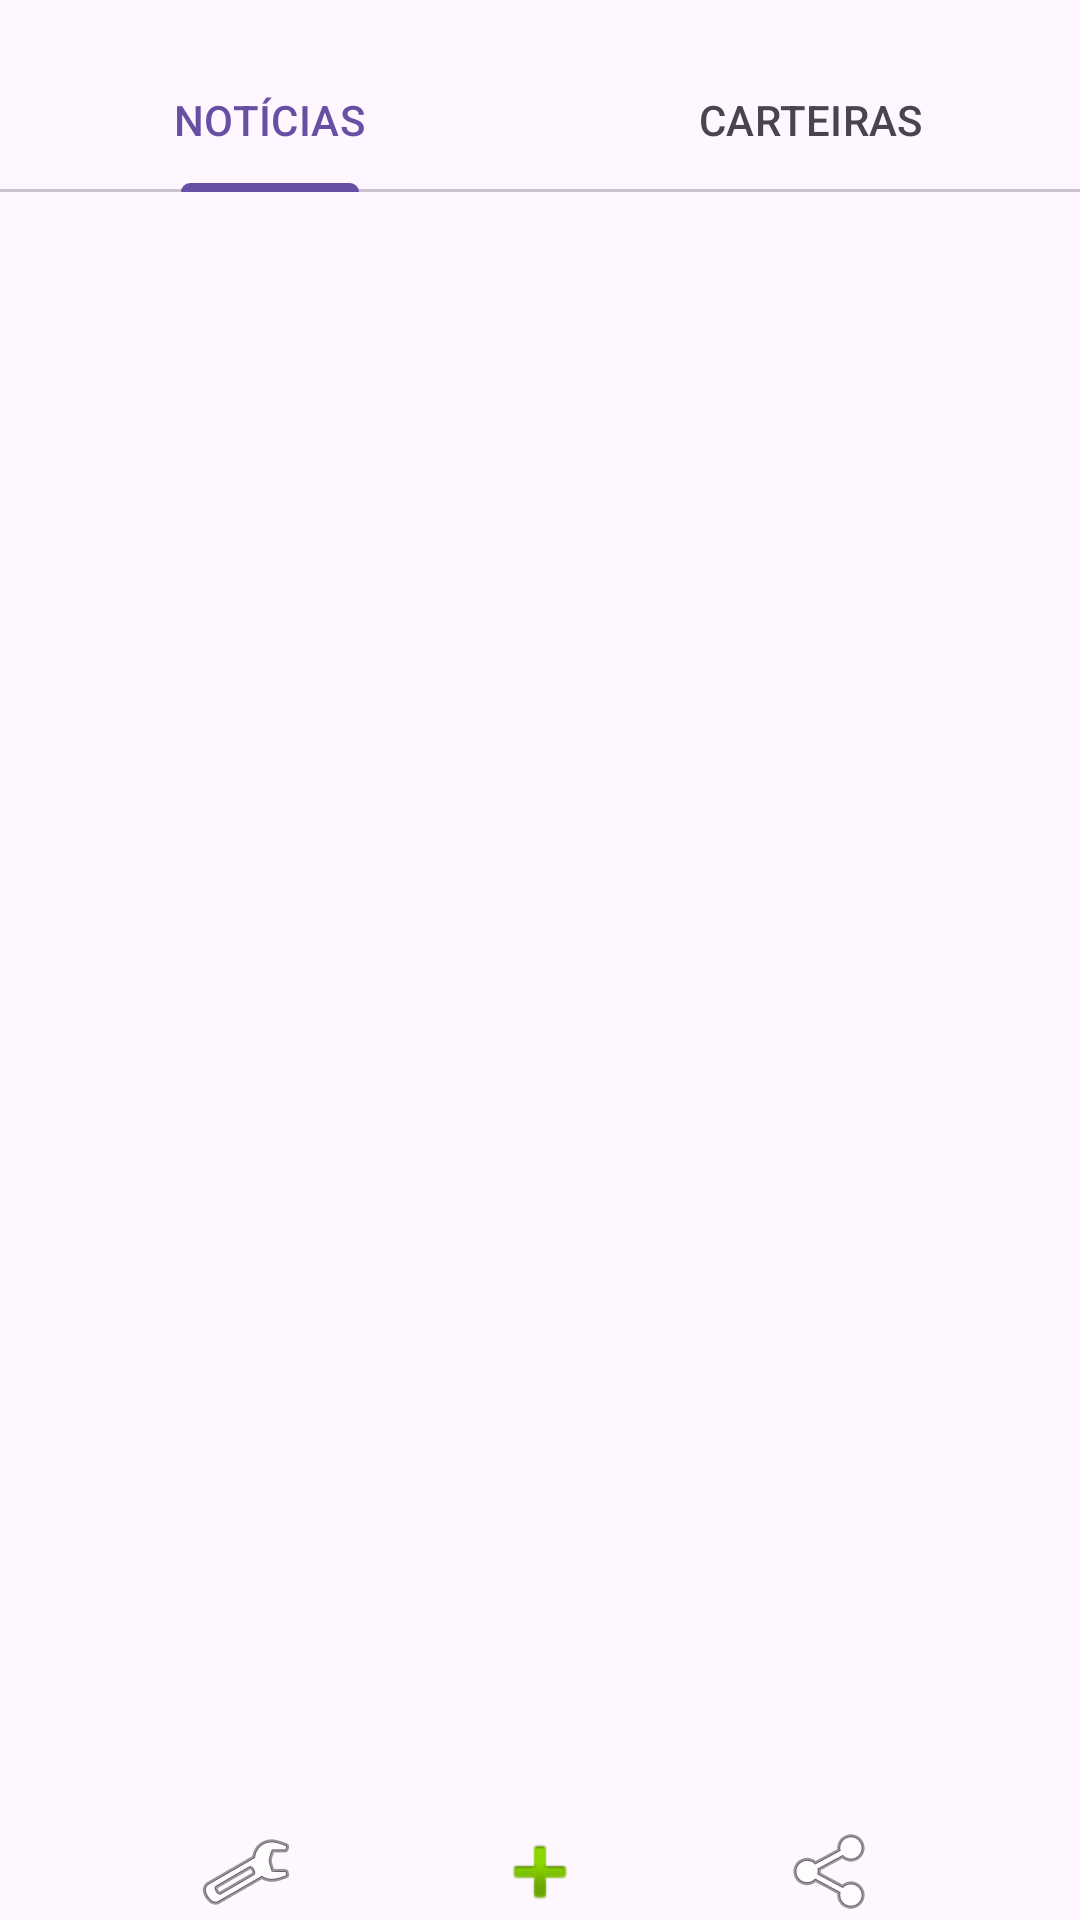

Reconstruct the res/layout file that produces this screen, plus the resources it refers to.
<!-- AndroidManifest.xml: application theme Theme.TrabalhoVacina -->
<!-- res/layout/activity_wallets.xml -->
<?xml version="1.0" encoding="utf-8"?>

<androidx.constraintlayout.widget.ConstraintLayout xmlns:android="http://schemas.android.com/apk/res/android"
    xmlns:app="http://schemas.android.com/apk/res-auto"
    xmlns:tools="http://schemas.android.com/tools"
    android:layout_width="match_parent"
    android:layout_height="match_parent"
    tools:context=".WalletsActivity">

    
    <com.google.android.material.tabs.TabLayout
        android:id="@+id/tabLayout"
        android:layout_width="0dp"
        android:layout_height="wrap_content"
        app:tabGravity="fill"
        app:tabMode="fixed"
        android:layout_marginTop="16dp"
        app:layout_constraintTop_toTopOf="parent"
        app:layout_constraintStart_toStartOf="parent"
        app:layout_constraintEnd_toEndOf="parent">

        <com.google.android.material.tabs.TabItem
            android:id="@+id/tabNoticias"
            android:layout_width="wrap_content"
            android:layout_height="wrap_content"
            android:text="NOTÍCIAS" />

        <com.google.android.material.tabs.TabItem
            android:id="@+id/tabCarteiras"
            android:layout_width="wrap_content"
            android:layout_height="wrap_content"
            android:text="CARTEIRAS" />
    </com.google.android.material.tabs.TabLayout>

    
    <androidx.recyclerview.widget.RecyclerView
        android:id="@+id/walletsRecyclerView"
        android:layout_width="0dp"
        android:layout_height="0dp"
        android:layout_margin="16dp"
        app:layout_constraintTop_toBottomOf="@id/tabLayout"
        app:layout_constraintBottom_toTopOf="@id/bottomBar"
        app:layout_constraintStart_toStartOf="parent"
        app:layout_constraintEnd_toEndOf="parent"/>

    
    <LinearLayout
        android:id="@+id/bottomBar"
        android:layout_width="0dp"
        android:layout_height="wrap_content"
        android:orientation="horizontal"
        android:gravity="center"
        app:layout_constraintBottom_toBottomOf="parent"
        app:layout_constraintStart_toStartOf="parent"
        app:layout_constraintEnd_toEndOf="parent">

        
        <ImageButton
            android:id="@+id/settings_button"
            android:layout_width="0dp"
            android:layout_height="wrap_content"
            android:layout_weight="1"
            android:src="@android:drawable/ic_menu_manage"
            android:background="?android:attr/selectableItemBackground"
            android:contentDescription="Configurações"/>

        
        <ImageButton
            android:id="@+id/add_button"
            android:layout_width="wrap_content"
            android:layout_height="wrap_content"
            android:src="@android:drawable/ic_input_add"
            android:background="?android:attr/selectableItemBackground"
            android:layout_gravity="center"
            android:contentDescription="Adicionar nova carteira"/>

        
        <ImageButton
            android:id="@+id/share_button"
            android:layout_width="0dp"
            android:layout_height="wrap_content"
            android:layout_weight="1"
            android:src="@android:drawable/ic_menu_share"
            android:background="?android:attr/selectableItemBackground"
            android:contentDescription="Compartilhar carteira"/>
    </LinearLayout>

</androidx.constraintlayout.widget.ConstraintLayout>
<!-- resources referenced by this layout -->
<resources>
  <style name="Theme.TrabalhoVacina" parent="Base.Theme.TrabalhoVacina" />
  <style name="Base.Theme.TrabalhoVacina" parent="Theme.Material3.DayNight.NoActionBar">
          
          
      </style>
</resources>
